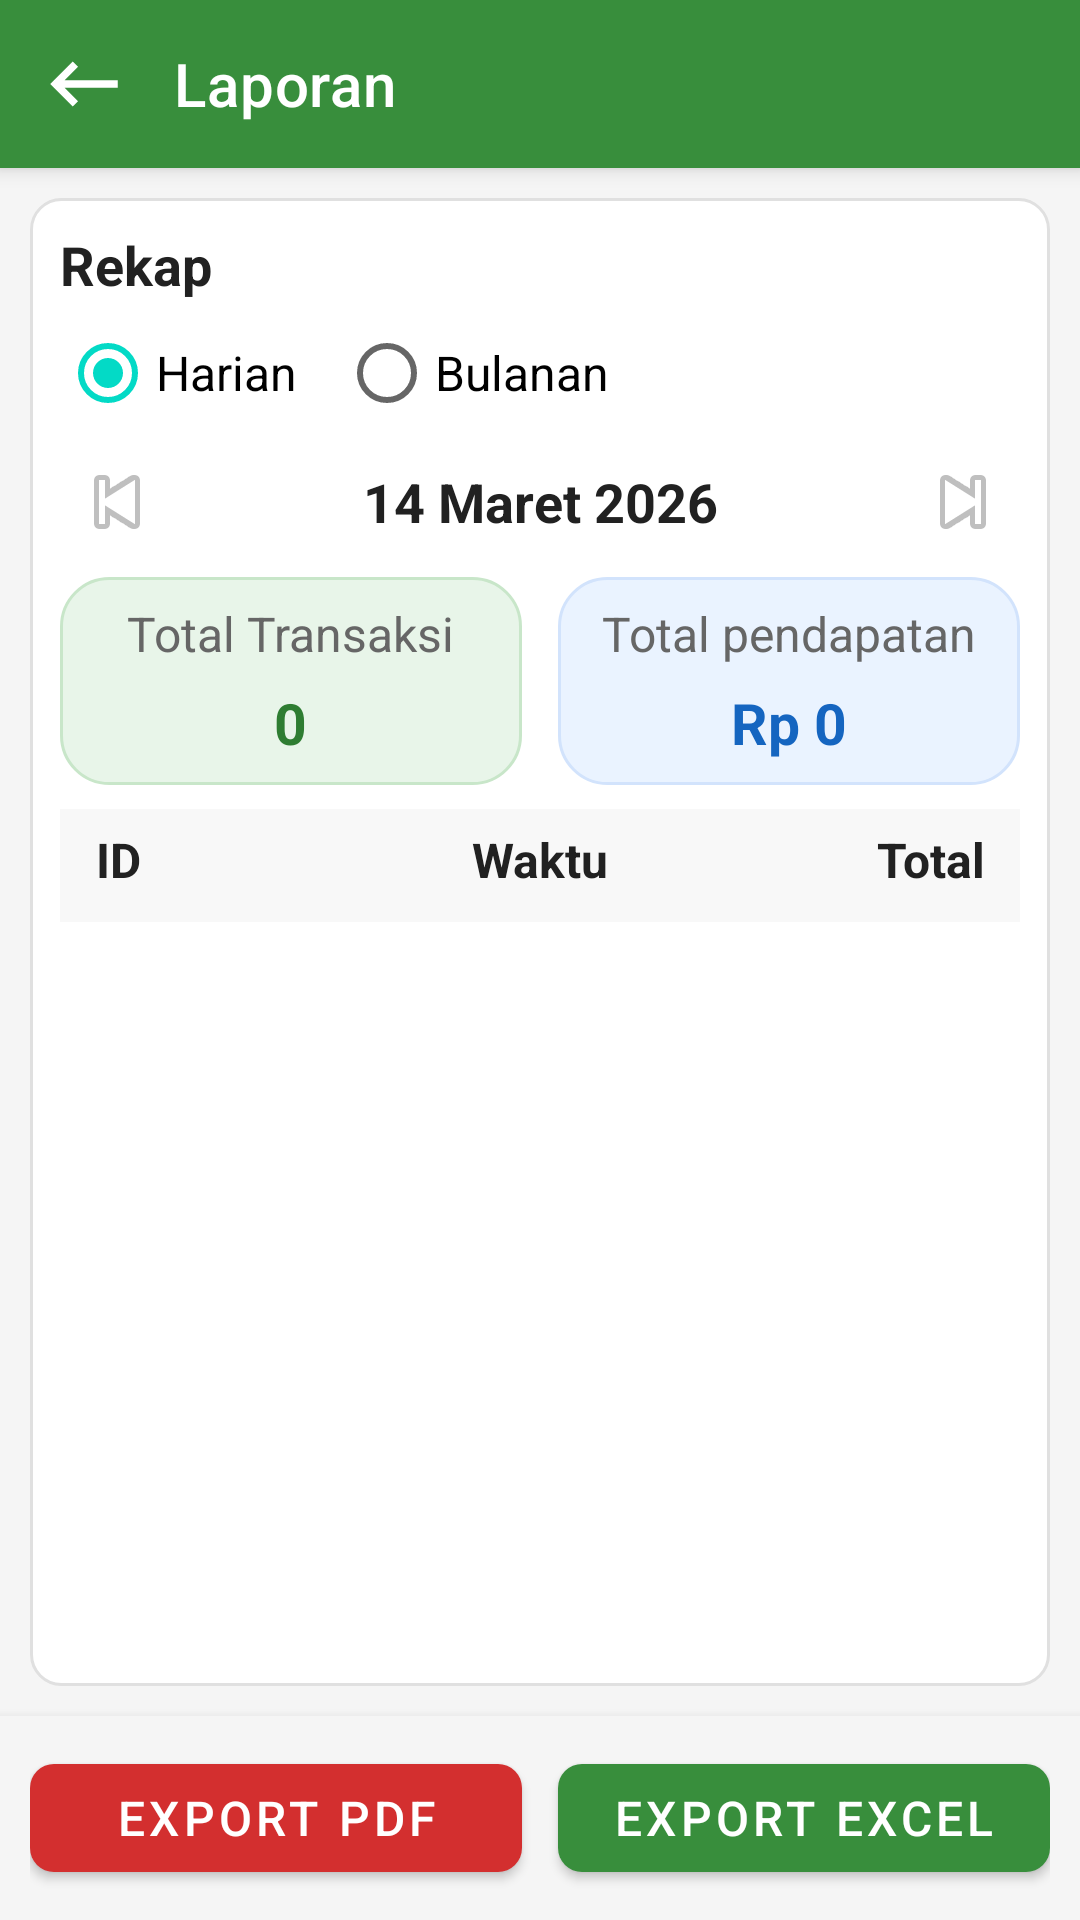

Here is an Android app screen rendered from its layout file. Give the layout XML and the strings, colors and styles it references.
<!-- AndroidManifest.xml: application theme Theme.DasPos -->
<!-- res/layout/activity_report.xml -->
﻿<?xml version="1.0" encoding="utf-8"?>
<LinearLayout xmlns:android="http://schemas.android.com/apk/res/android"
    xmlns:app="http://schemas.android.com/apk/res-auto"
    xmlns:tools="http://schemas.android.com/tools"
    android:layout_width="match_parent"
    android:layout_height="match_parent"
    android:background="@color/warm_gray"
    android:orientation="vertical">

    <com.google.android.material.appbar.MaterialToolbar
        android:id="@+id/toolbar"
        style="@style/DasPosToolbar"
        android:layout_width="match_parent"
        android:layout_height="?attr/actionBarSize"
        app:navigationIcon="@drawable/ic_back"
        app:title="@string/reports" />

    <LinearLayout
        android:layout_width="match_parent"
        android:layout_height="0dp"
        android:layout_weight="1"
        android:orientation="vertical"
        android:padding="10dp">

        <LinearLayout
            android:layout_width="match_parent"
            android:layout_height="0dp"
            android:layout_weight="1"
            android:background="@drawable/bg_card"
            android:orientation="vertical"
            android:padding="10dp">

            <TextView
                android:layout_width="wrap_content"
                android:layout_height="wrap_content"
                android:text="@string/summary"
                android:textColor="@color/text_primary"
                android:textSize="18sp"
                android:textStyle="bold" />

            <RadioGroup
                android:id="@+id/rgRecap"
                android:layout_width="wrap_content"
                android:layout_height="wrap_content"
                android:layout_marginTop="0dp"
                android:orientation="horizontal">

                <RadioButton
                    android:id="@+id/rbDaily"
                    android:layout_width="wrap_content"
                    android:layout_height="wrap_content"
                    android:checked="true"
                    android:text="@string/daily"
                    android:textSize="16sp" />

                <RadioButton
                    android:id="@+id/rbMonthly"
                    android:layout_width="wrap_content"
                    android:layout_height="wrap_content"
                    android:layout_marginStart="14dp"
                    android:text="@string/monthly"
                    android:textSize="16sp" />
            </RadioGroup>

            <LinearLayout
                android:layout_width="match_parent"
                android:layout_height="wrap_content"
                android:layout_marginTop="0dp"
                android:gravity="center_vertical"
                android:orientation="horizontal">

                <ImageButton
                    android:id="@+id/btnPrevPeriod"
                    android:layout_width="38dp"
                    android:layout_height="38dp"
                    android:background="?attr/selectableItemBackgroundBorderless"
                    android:src="@android:drawable/ic_media_previous"
                    tools:ignore="SpeakableTextPresentCheck,TouchTargetSizeCheck" />

                <TextView
                    android:id="@+id/tvSelectedDate"
                    android:layout_width="0dp"
                    android:layout_height="wrap_content"
                    android:layout_weight="1"
                    android:gravity="center"
                    android:text="14 Maret 2026"
                    android:textColor="@color/text_primary"
                    android:textSize="18sp"
                    android:textStyle="bold" />

                <ImageButton
                    android:id="@+id/btnNextPeriod"
                    android:layout_width="38dp"
                    android:layout_height="38dp"
                    android:background="?attr/selectableItemBackgroundBorderless"
                    android:src="@android:drawable/ic_media_next"
                    tools:ignore="TouchTargetSizeCheck,SpeakableTextPresentCheck" />
            </LinearLayout>

            <LinearLayout
                android:layout_width="match_parent"
                android:layout_height="wrap_content"
                android:layout_marginTop="6dp"
                android:baselineAligned="false"
                android:orientation="horizontal">

                <LinearLayout
                    android:layout_width="0dp"
                    android:layout_height="wrap_content"
                    android:layout_marginEnd="6dp"
                    android:layout_weight="1"
                    android:background="@drawable/bg_card_stat_green"
                    android:gravity="center"
                    android:orientation="vertical"
                    android:padding="8dp">

                    <TextView
                        android:layout_width="wrap_content"
                        android:layout_height="wrap_content"
                        android:text="@string/total_transactions"
                        android:textColor="@color/text_secondary"
                        android:textSize="16sp" />

                    <TextView
                        android:id="@+id/tvSummaryTransactionCount"
                        android:layout_width="wrap_content"
                        android:layout_height="wrap_content"
                        android:layout_marginTop="6dp"
                        android:text="0"
                        android:textColor="@color/stat_green_text"
                        android:textSize="19sp"
                        android:textStyle="bold" />
                </LinearLayout>

                <LinearLayout
                    android:layout_width="0dp"
                    android:layout_height="wrap_content"
                    android:layout_marginStart="6dp"
                    android:layout_weight="1"
                    android:background="@drawable/bg_card_stat_blue"
                    android:gravity="center"
                    android:orientation="vertical"
                    android:padding="8dp">

                    <TextView
                        android:layout_width="wrap_content"
                        android:layout_height="wrap_content"
                        android:text="@string/total_income"
                        android:textColor="@color/text_secondary"
                        android:textSize="16sp" />

                    <TextView
                        android:id="@+id/tvSummaryIncome"
                        android:layout_width="wrap_content"
                        android:layout_height="wrap_content"
                        android:layout_marginTop="6dp"
                        android:text="Rp 0"
                        android:textColor="@color/stat_blue_text"
                        android:textSize="19sp"
                        android:textStyle="bold" />
                </LinearLayout>
            </LinearLayout>

            <LinearLayout
                android:layout_width="match_parent"
                android:layout_height="wrap_content"
                android:layout_marginTop="8dp"
                android:background="#F8F8F8"
                android:orientation="horizontal"
                android:paddingStart="12dp"
                android:paddingTop="6dp"
                android:paddingEnd="12dp"
                android:paddingBottom="10dp">

                <TextView
                    android:layout_width="0dp"
                    android:layout_height="wrap_content"
                    android:layout_weight="1"
                    android:text="ID"
                    android:textColor="@color/text_primary"
                    android:textSize="16sp"
                    android:textStyle="bold" />

                <TextView
                    android:layout_width="0dp"
                    android:layout_height="wrap_content"
                    android:layout_weight="1"
                    android:gravity="center"
                    android:text="@string/time"
                    android:textColor="@color/text_primary"
                    android:textSize="16sp"
                    android:textStyle="bold" />

                <TextView
                    android:layout_width="0dp"
                    android:layout_height="wrap_content"
                    android:layout_weight="1"
                    android:gravity="end"
                    android:text="@string/total"
                    android:textColor="@color/text_primary"
                    android:textSize="16sp"
                    android:textStyle="bold" />
            </LinearLayout>

            <FrameLayout
                android:layout_width="match_parent"
                android:layout_height="0dp"
                android:layout_marginTop="6dp"
                android:layout_weight="1">

                <androidx.recyclerview.widget.RecyclerView
                    android:id="@+id/rvReport"
                    android:layout_width="match_parent"
                    android:layout_height="match_parent" />

                <LinearLayout
                    android:id="@+id/layoutReportState"
                    android:layout_width="match_parent"
                    android:layout_height="match_parent"
                    android:gravity="center"
                    android:orientation="vertical"
                    android:padding="24dp"
                    android:visibility="gone">

                    <ProgressBar
                        android:id="@+id/progressReport"
                        android:layout_width="wrap_content"
                        android:layout_height="wrap_content" />

                    <TextView
                        android:id="@+id/tvReportState"
                        android:layout_width="wrap_content"
                        android:layout_height="wrap_content"
                        android:layout_marginTop="8dp"
                        android:textColor="@color/text_secondary" />
                </LinearLayout>
            </FrameLayout>
        </LinearLayout>
    </LinearLayout>

    <LinearLayout
        android:layout_width="match_parent"
        android:layout_height="wrap_content"
        android:background="@color/warm_gray"
        android:elevation="6dp"
        android:orientation="horizontal"
        android:paddingStart="10dp"
        android:paddingTop="10dp"
        android:paddingEnd="10dp"
        android:paddingBottom="10dp">

        <com.google.android.material.button.MaterialButton
            android:id="@+id/btnPdf"
            style="@style/DasPosDangerButton"
            android:layout_width="0dp"
            android:layout_height="wrap_content"
            android:layout_marginEnd="6dp"
            android:layout_weight="1"
            android:text="@string/export_pdf" />

        <com.google.android.material.button.MaterialButton
            android:id="@+id/btnExcel"
            style="@style/DasPosPrimaryButton"
            android:layout_width="0dp"
            android:layout_height="wrap_content"
            android:layout_marginStart="6dp"
            android:layout_weight="1"
            android:text="@string/export_excel" />
    </LinearLayout>
</LinearLayout>
<!-- resources referenced by this layout -->
<resources>
  <color name="stat_blue_text">#1565C0</color>
  <color name="stat_green_text">#2E7D32</color>
  <color name="text_primary">#212121</color>
  <color name="text_secondary">#666666</color>
  <color name="warm_gray">#F5F5F5</color>
  <!-- drawable bg_card (drawable) -->
  <?xml version="1.0" encoding="utf-8"?>
  <shape xmlns:android="http://schemas.android.com/apk/res/android">
      <solid android:color="@color/surface_white" />
      <corners android:radius="10dp" />
      <padding android:left="16dp" android:top="16dp" android:right="16dp" android:bottom="16dp" />
      <stroke android:width="1dp" android:color="@color/divider" />
  </shape>
  <!-- drawable bg_card_stat_blue (drawable) -->
  <shape xmlns:android="http://schemas.android.com/apk/res/android">
      <solid android:color="#EAF3FF" />
      <corners android:radius="16dp" />
      <padding android:left="14dp" android:top="14dp" android:right="14dp" android:bottom="14dp" />
      <stroke android:width="1dp" android:color="#D2E3FC" />
  </shape>
  <!-- drawable bg_card_stat_green (drawable) -->
  <shape xmlns:android="http://schemas.android.com/apk/res/android">
      <solid android:color="#E8F5E9" />
      <corners android:radius="16dp" />
      <padding android:left="14dp" android:top="14dp" android:right="14dp" android:bottom="14dp" />
      <stroke android:width="1dp" android:color="#C8E6C9" />
  </shape>
  <!-- drawable ic_back (drawable) -->
  <vector xmlns:android="http://schemas.android.com/apk/res/android"
      android:width="30dp"
      android:height="30dp"
      android:tint="#FFFFFF"
      android:viewportWidth="24"
      android:viewportHeight="24">
      <path
          android:fillColor="@android:color/white"
          android:pathData="M21,11H6.83l3.58,-3.59L9,6l-6,6 6,6 1.41,-1.41L6.83,13H21z" />
  </vector>
  <string name="daily">Harian</string>
  <string name="export_excel">EXPORT EXCEL</string>
  <string name="export_pdf">EXPORT PDF</string>
  <string name="monthly">Bulanan</string>
  <string name="reports">Laporan</string>
  <string name="summary">Rekap</string>
  <string name="time">Waktu</string>
  <string name="total">Total</string>
  <string name="total_income">Total pendapatan</string>
  <string name="total_transactions">Total Transaksi</string>
  <style name="DasPosDangerButton" parent="Widget.MaterialComponents.Button">
          <item name="backgroundTint">@color/danger_red</item>
          <item name="android:textColor">@color/surface_white</item>
          <item name="android:textSize">16sp</item>
          <item name="cornerRadius">8sp</item>
          <item name="android:minHeight">48dp</item>
      </style>
  <style name="DasPosPrimaryButton" parent="Widget.MaterialComponents.Button">
          <item name="backgroundTint">@color/primary_green</item>
          <item name="android:textColor">@color/surface_white</item>
          <item name="android:textSize">16sp</item>
          <item name="cornerRadius">8dp</item>
          <item name="android:minHeight">48dp</item>
      </style>
  <style name="Theme.DasPos" parent="Theme.MaterialComponents.Light.NoActionBar">
          <item name="colorPrimary">@color/primary_green</item>
          <item name="colorPrimaryVariant">@color/primary_green_dark</item>
          <item name="colorOnPrimary">@color/surface_white</item>
          <item name="colorSurface">@color/surface_white</item>
          <item name="android:statusBarColor">@color/primary_green_dark</item>
      </style>
  <color name="surface_white">#FFFFFF</color>
  <color name="divider">#E0E0E0</color>
  <color name="danger_red">#D32F2F</color>
  <color name="primary_green">#388E3C</color>
  <color name="primary_green_dark">#2E7D32</color>
</resources>
